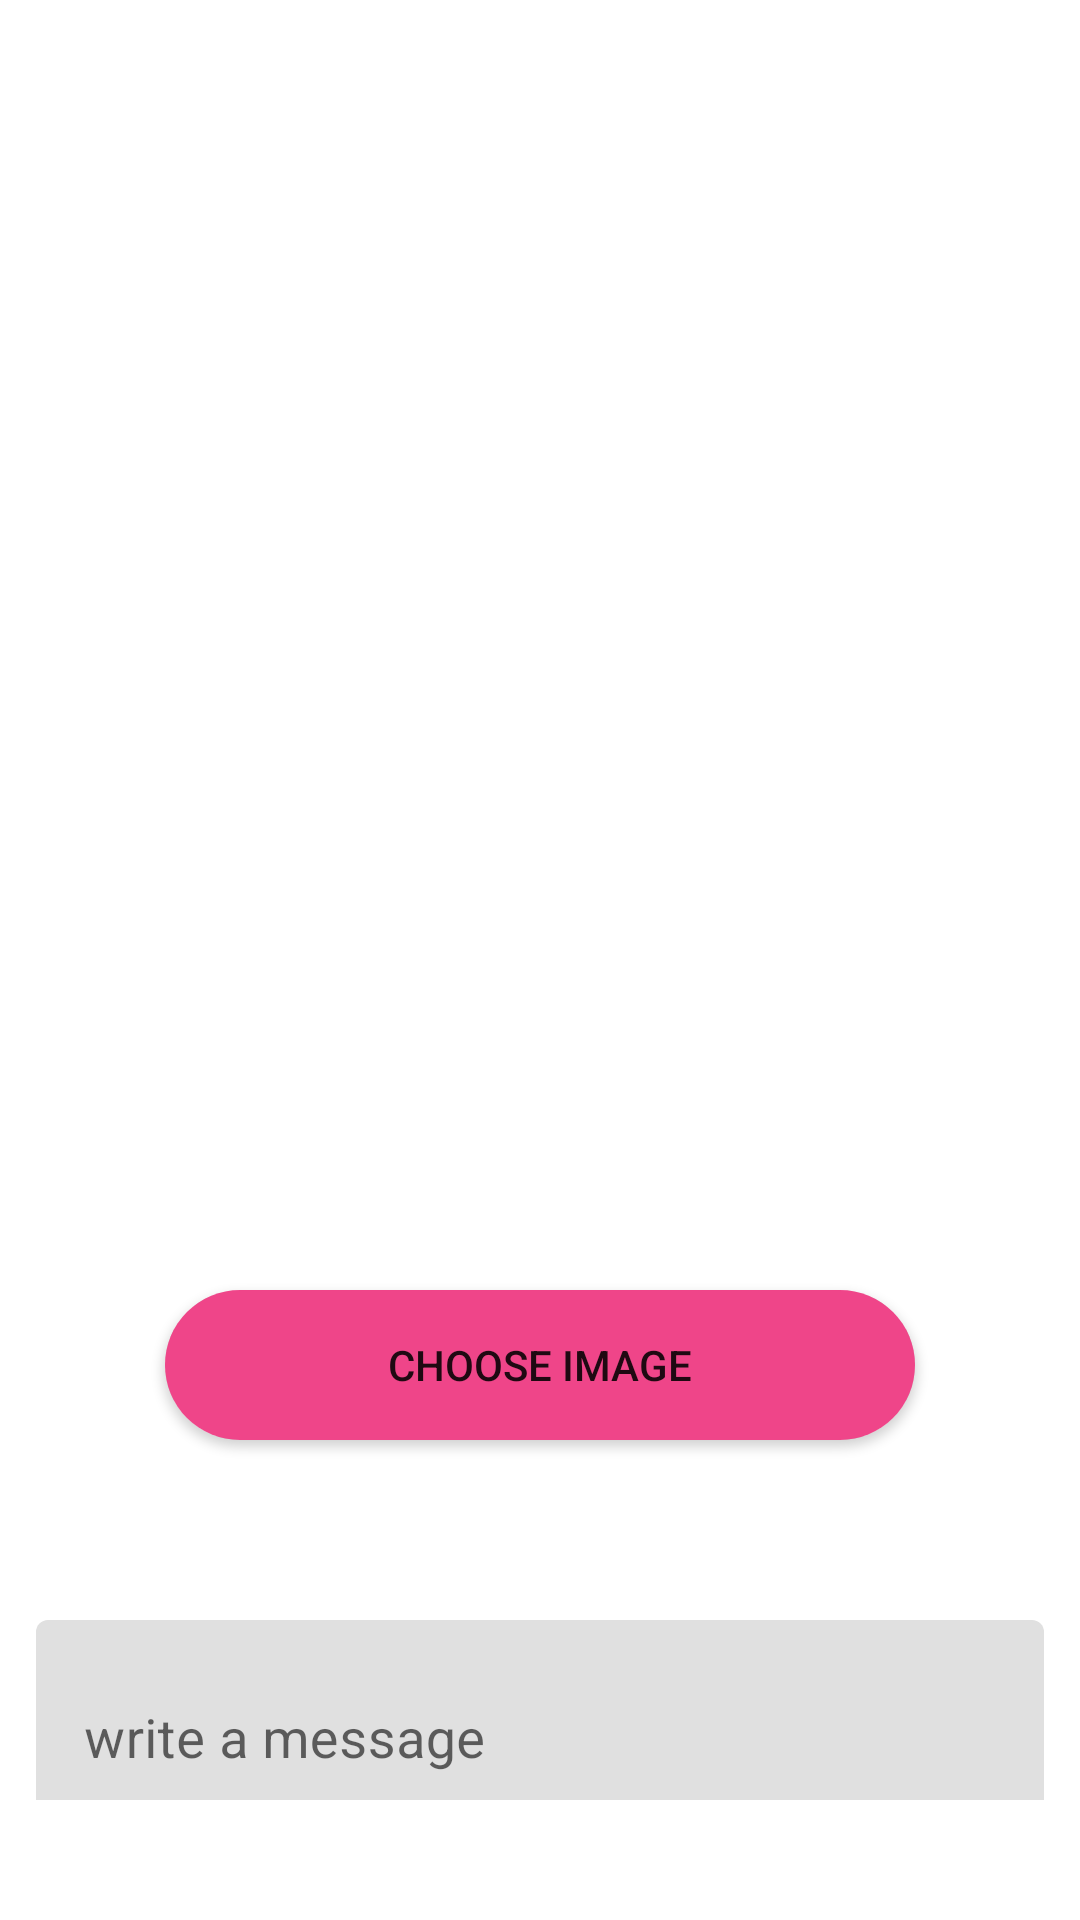

This screen was rendered from an Android layout file. Write that file and the resources it references.
<!-- AndroidManifest.xml: application theme Theme.Snapit -->
<!-- res/layout/activity_create_snap.xml -->
<?xml version="1.0" encoding="utf-8"?>
<RelativeLayout xmlns:android="http://schemas.android.com/apk/res/android"
    xmlns:app="http://schemas.android.com/apk/res-auto"
    android:layout_width="match_parent"
    android:layout_height="match_parent"
    android:layout_centerHorizontal="true">
    <com.google.android.material.textfield.TextInputLayout
        android:layout_width="match_parent"
        android:layout_marginTop="60dp"
        android:layout_height="60dp"
        android:id="@+id/BoxeditTextAddText"
android:layout_marginRight="12dp"

        android:layout_below="@id/cardView_image"
        android:layout_centerHorizontal="true"
        android:layout_marginLeft="12dp"

         >

        <EditText
            android:id="@+id/editTextAddText"
            android:layout_width="match_parent"
            android:layout_height="80dp"

            android:hint="write a message"
            android:textSize="18sp" />
    </com.google.android.material.textfield.TextInputLayout>



    <ImageView

        android:id="@+id/imageSnap"
        android:layout_width="match_parent"
        android:layout_height="380dp"
    android:scaleType="centerCrop"
        android:layout_centerHorizontal="true"


        android:layout_marginTop="40dp"


        android:src="@drawable/ic_baseline_image_24" />

    <androidx.cardview.widget.CardView
        android:id="@+id/cardView_image"
        android:layout_width="250dp"
        android:layout_height="50dp"
        android:layout_below="@+id/imageSnap"
        android:layout_centerHorizontal="true"
        android:layout_marginTop="10dp"
        app:cardCornerRadius="30dp">

        <androidx.appcompat.widget.AppCompatButton
            android:id="@+id/buttonAdd"
            android:layout_width="match_parent"
            android:layout_height="match_parent"
            android:background="@drawable/custom_button"

            android:text="Choose image" />


    </androidx.cardview.widget.CardView>
    <androidx.cardview.widget.CardView
        android:id="@+id/cardView_next"
        android:layout_width="250dp"
        android:layout_height="50dp"

        android:layout_below="@+id/BoxeditTextAddText"
        android:layout_centerHorizontal="true"
        android:layout_marginTop="60dp"
        app:cardCornerRadius="30dp">

        <androidx.appcompat.widget.AppCompatButton
            android:id="@+id/nextButton"
            android:layout_width="match_parent"
            android:layout_height="match_parent"
            android:background="@drawable/custom_button"

            android:text="next" />


    </androidx.cardview.widget.CardView>










</RelativeLayout>
<!-- resources referenced by this layout -->
<resources>
  <!-- drawable custom_button (drawable) -->
  <?xml version="1.0" encoding="utf-8"?>
  <shape xmlns:android="http://schemas.android.com/apk/res/android" android:shape="rectangle">
      <solid android:color="#EF4589"/>
  
  </shape>
  <style name="Theme.Snapit" parent="Theme.MaterialComponents.DayNight.DarkActionBar">
          
          <item name="colorPrimary">@color/purple_500</item>
          <item name="colorPrimaryVariant">@color/purple_700</item>
          <item name="colorOnPrimary">@color/white</item>
          
          <item name="colorSecondary">@color/teal_200</item>
          <item name="colorSecondaryVariant">@color/teal_700</item>
          <item name="colorOnSecondary">@color/black</item>
          
          <item name="android:statusBarColor" tools:targetApi="l">?attr/colorPrimaryVariant</item>
          
      </style>
  <color name="purple_500">#FF6200EE</color>
  <color name="purple_700">#FF3700B3</color>
  <color name="white">#FFFFFFFF</color>
  <color name="teal_200">#FF03DAC5</color>
  <color name="teal_700">#FF018786</color>
  <color name="black">#FF000000</color>
</resources>
